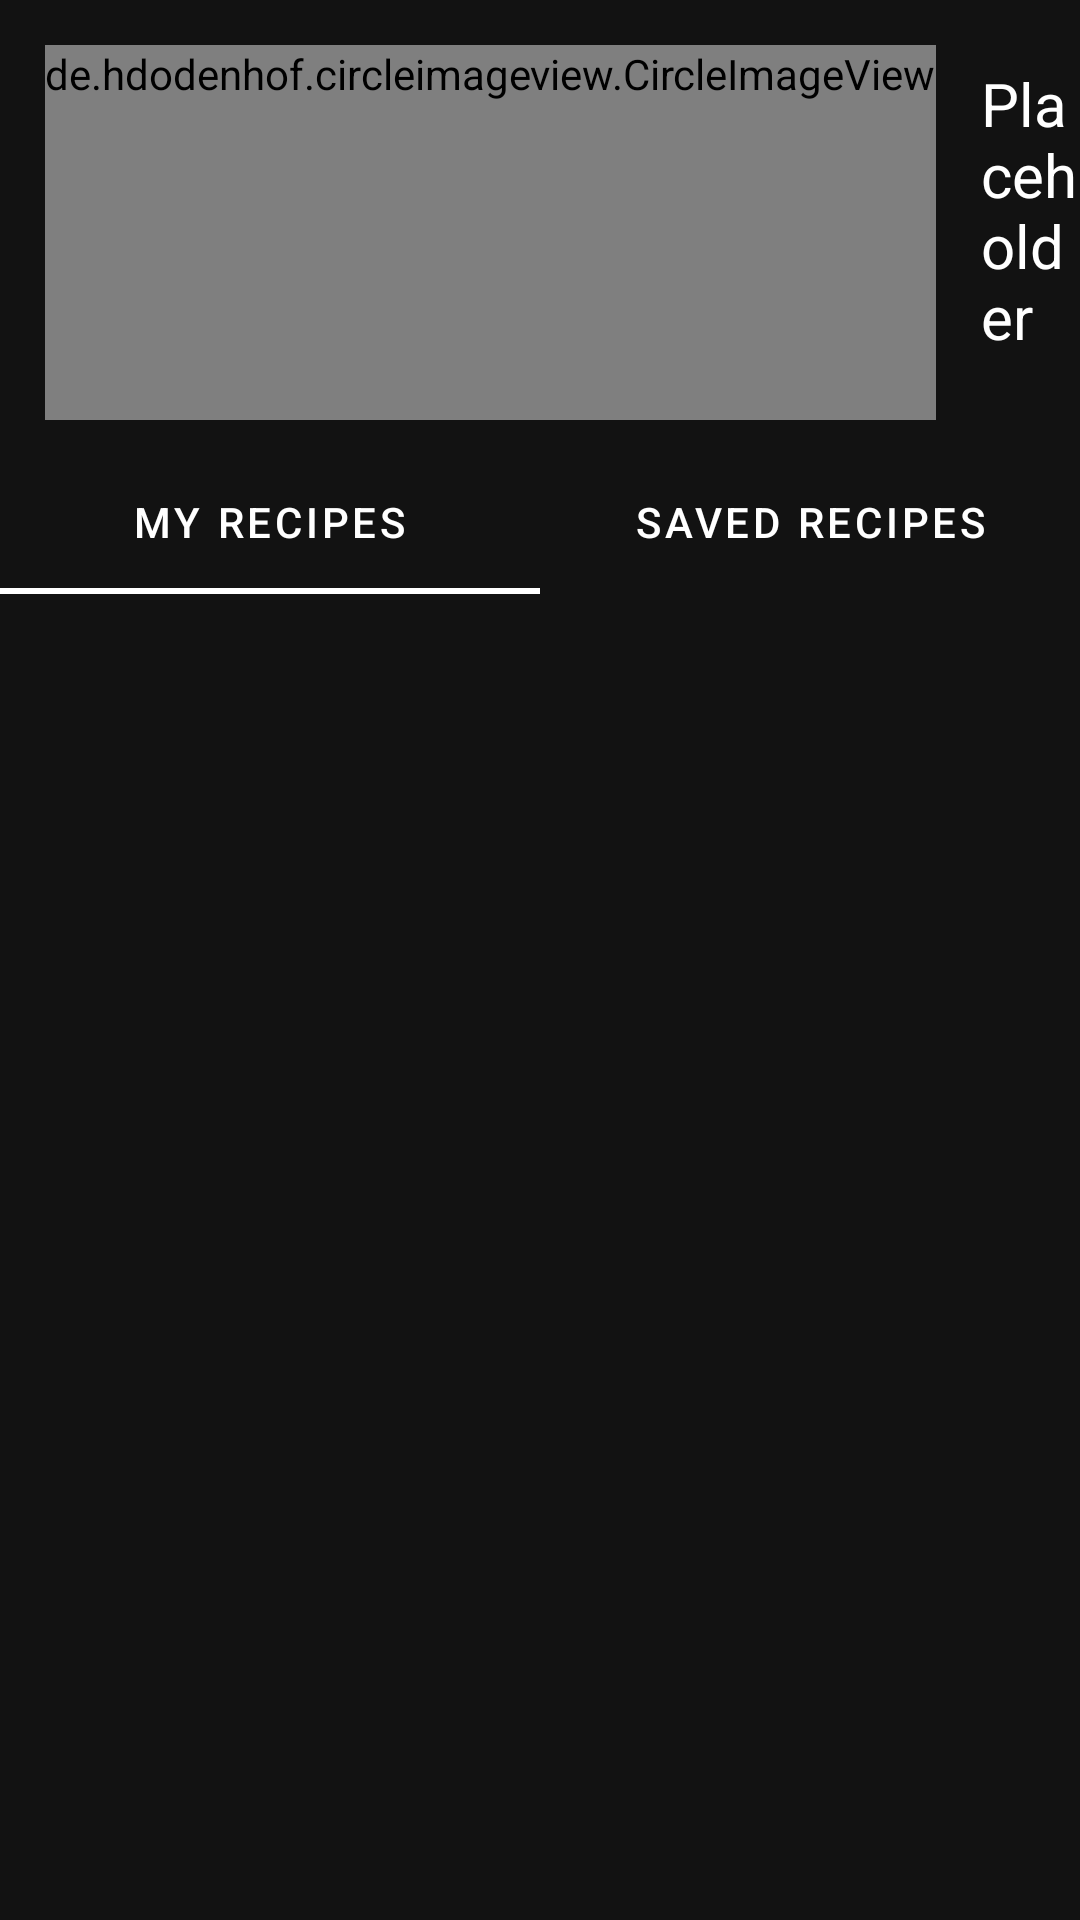

The Android layout XML behind this screen, and the referenced resources:
<!-- AndroidManifest.xml: application theme Theme.ChefHub -->
<!-- res/layout/fragment_profile.xml -->
<?xml version="1.0" encoding="utf-8"?>
<RelativeLayout xmlns:android="http://schemas.android.com/apk/res/android"
    xmlns:app="http://schemas.android.com/apk/res-auto"
    xmlns:tools="http://schemas.android.com/tools"
    android:id="@+id/constraintLayout"
    android:layout_width="match_parent"
    android:layout_height="match_parent"
    tools:context=".profile.ProfileFragment"
    android:background="@color/primaryBackGround">

    <RelativeLayout
        android:id="@+id/headerLayout"
        android:layout_width="match_parent"
        android:layout_height="wrap_content"
        android:layout_alignParentTop="true"
        android:layout_marginBottom="10dp">

        <de.hdodenhof.circleimageview.CircleImageView
            android:id="@+id/ivUserProfileImage"
            android:src="@drawable/person"
            android:layout_width="wrap_content"
            android:layout_height="wrap_content"
            android:minHeight="125dp"
            android:minWidth="125dp"
            android:layout_marginTop="15dp"
            android:layout_marginLeft="15dp"
            app:civ_border_width="1dp"
            app:civ_border_color="@color/textDarkAccent"/>

        <TextView
            android:id="@+id/tvFullName"
            android:layout_width="wrap_content"
            android:layout_height="wrap_content"
            android:text="Placeholder"
            android:textColor="@color/white"
            android:textSize="20dp"
            android:layout_marginLeft="15dp"
            android:layout_centerVertical="true"
            android:layout_toRightOf="@+id/ivUserProfileImage"/>

    </RelativeLayout>

    <com.google.android.material.tabs.TabLayout
        android:id="@+id/tabLayout"
        android:layout_width="match_parent"
        android:layout_height="wrap_content"
        android:layout_below="@+id/headerLayout"
        android:background="@color/primaryBackGround"
        app:tabIndicatorColor="@color/white"
        app:tabTextColor="@color/white"
        android:layout_marginBottom="10dp"
        app:tabRippleColor="@null">

        <com.google.android.material.tabs.TabItem
            android:layout_width="wrap_content"
            android:layout_height="wrap_content"
            android:text="My Recipes" />

        <com.google.android.material.tabs.TabItem
            android:layout_width="wrap_content"
            android:layout_height="wrap_content"
            android:text="Saved Recipes" />

    </com.google.android.material.tabs.TabLayout>

    <androidx.recyclerview.widget.RecyclerView
        android:id="@+id/imageGallery"
        android:layout_below="@id/tabLayout"
        android:layout_width="match_parent"
        android:layout_height="match_parent"
        android:scrollbars="none"
        android:overScrollMode="never"
        app:layoutManager="androidx.recyclerview.widget.GridLayoutManager"/>

</RelativeLayout>
<!-- resources referenced by this layout -->
<resources>
  <color name="primaryBackGround">#121212</color>
  <color name="textDarkAccent">#2B2B2B</color>
  <color name="white">#FFFFFFFF</color>
  <style name="Theme.ChefHub" parent="Theme.MaterialComponents.DayNight.DarkActionBar">
          
          <item name="colorPrimary">#121212</item>
          <item name="colorPrimaryVariant">#292929</item>
          <item name="colorOnPrimary">@color/white</item>
          
          <item name="colorSecondary">@color/teal_200</item>
          <item name="colorSecondaryVariant">@color/teal_700</item>
          <item name="colorOnSecondary">@color/black</item>
          
          <item name="android:statusBarColor" tools:targetApi="l">?attr/colorPrimaryVariant</item>
          
      </style>
  <color name="teal_200">#FF03DAC5</color>
  <color name="teal_700">#FF018786</color>
  <color name="black">#FF000000</color>
</resources>
